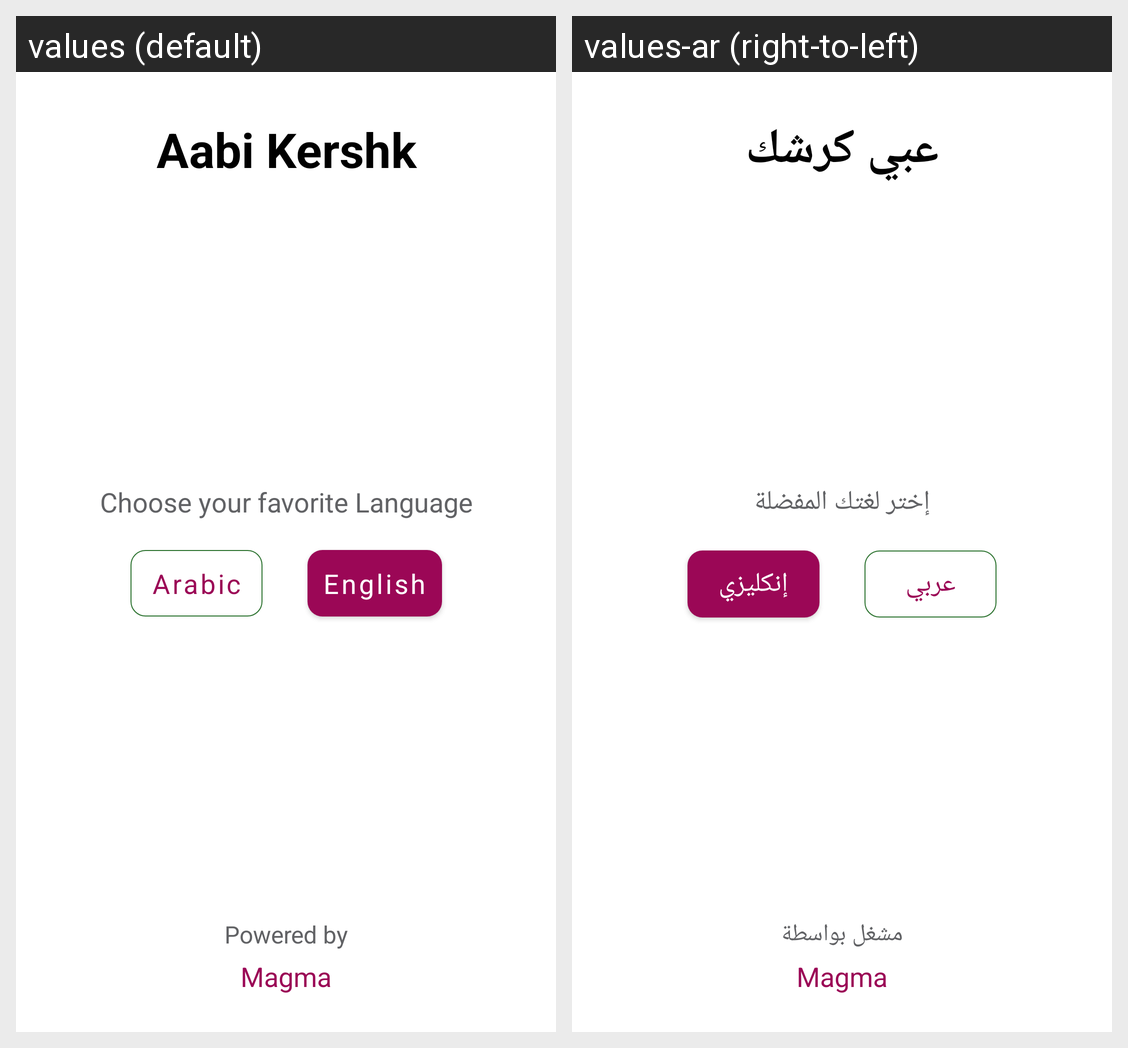

Here is an Android app screen in its default locale and in the app's own translations. Write out the translated-string differences for the strings that appear on this screen.
Android screen res/layout/fragment_language.xml rendered under 2 locales, left to right: values (default), values-ar (right-to-left). Device: Nexus 5 (rendered at 1080×1920; each locale shown at half size, 540×960, under a caption strip naming it); theme Theme.Restaurant.
Strings drawn on this screen, with the default value and each locale's value (text and hints the layout hard-codes, and strings that could not be matched under every locale, appear in the picture but are not listed):

app_name
  values: Aabi Kershk
  values-ar: عبي كرشك

choose_your_favorite_language
  values: Choose your favorite Language
  values-ar: إختر لغتك المفضلة

english
  values: English
  values-ar: إنكليزي

arabic
  values: Arabic
  values-ar: عربي

powered_by
  values: Powered by
  values-ar: مشغل بواسطة

magma
  values: Magma
  values-ar: Magma
